Run: headless pygame with SDL's dummy video driver; simulated clock (each Clock.tick advances the game by its frame time, no real sleeping); random seed 0; keys injected as events and as key.get_pressed() state; no mouse input.
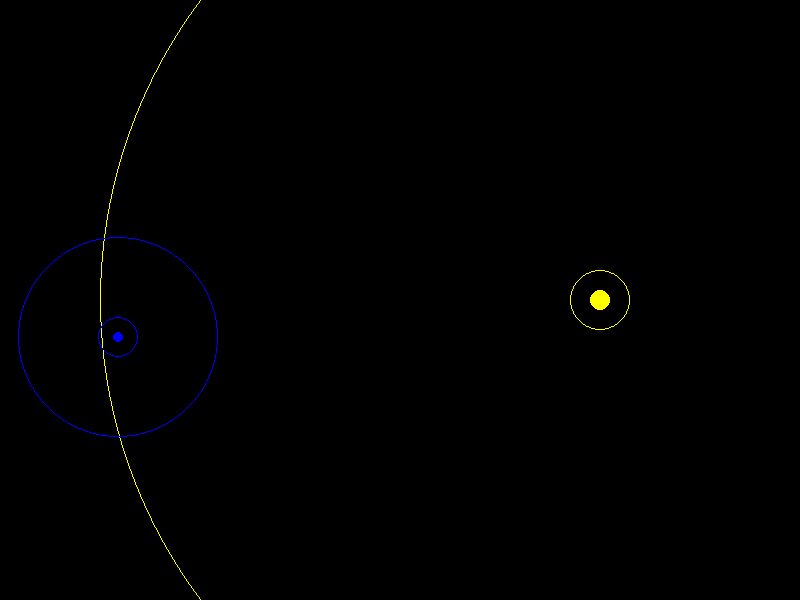
Frame 1 of 4 · flips 1–60 · no input
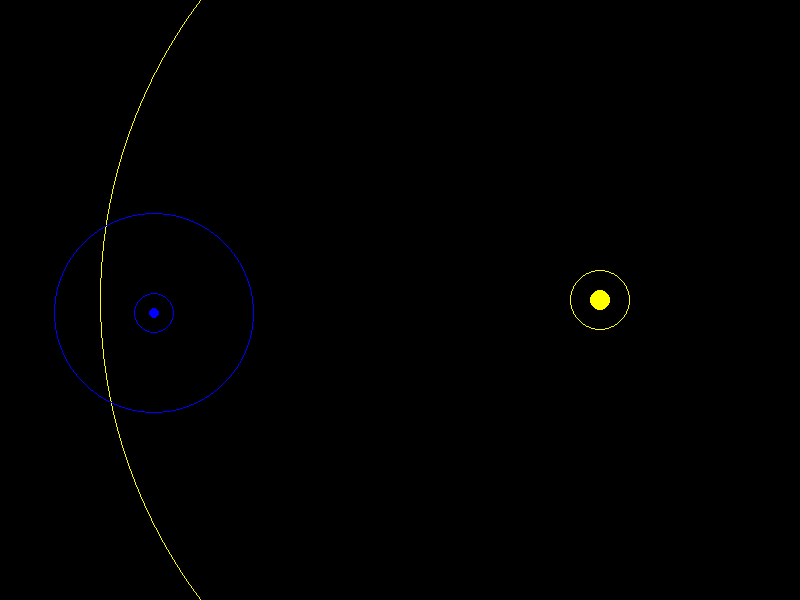
Frame 2 of 4 · flips 61–180 · tapped SPACE, RETURN · held RIGHT (→), D
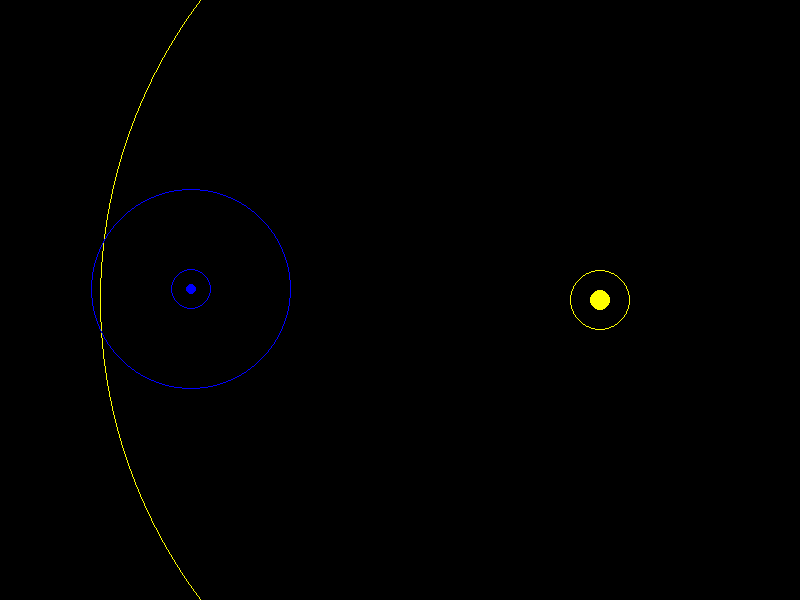
Frame 3 of 4 · flips 181–300 · held DOWN (↓), S
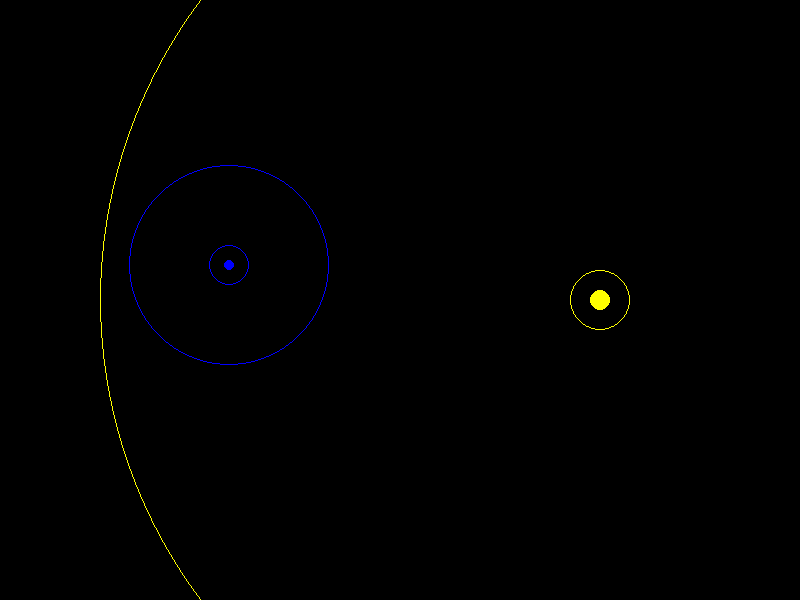
Frame 4 of 4 · flips 301–420 · held LEFT (←), A, UP (↑), W

The pygame program that drew these frames:

import pygame
import math

pygame.init()
largura, altura = 800, 600
tela = pygame.display.set_mode((largura, altura))
pygame.display.set_caption("Simulação IFIS: Captura Orbital - Terra Parte da Esquerda")
clock = pygame.time.Clock()

# Classe que representa um corpo celeste
class CorpoCeleste:
    def __init__(self, pos, vel, massa, cor, raio_desenho, raio_influencia, raio_poco):
        self.pos = pygame.Vector2(pos)          # Posição do corpo
        self.vel = pygame.Vector2(vel)          # Velocidade do corpo
        self.massa = massa                      # Massa usada para calcular a gravidade
        self.cor = cor                          # Cor para o desenho
        self.raio_desenho = raio_desenho        # Tamanho visual do corpo
        self.raio_influencia = raio_influencia  # Zona de influência visual (para escalonar a atração)
        self.raio_poco = raio_poco              # Poço gravitacional visual (para detecção de colisão)

    def update(self, forca, dt):
        # Atualiza velocidade e posição com o método de Euler
        acel = forca / self.massa
        self.vel += acel * dt
        self.pos += self.vel * dt

    def draw(self, surface):
        # Desenha o corpo e as zonas de influência (apenas para visualização)
        pygame.draw.circle(surface, self.cor, (int(self.pos.x), int(self.pos.y)), self.raio_desenho)
        pygame.draw.circle(surface, self.cor, (int(self.pos.x), int(self.pos.y)), self.raio_influencia, 1)
        pygame.draw.circle(surface, self.cor, (int(self.pos.x), int(self.pos.y)), self.raio_poco, 1)

def calcular_forca(sun, planet):
    G = 1  # Constante gravitacional para a simulação
    d_vec = sun.pos - planet.pos          # Vetor que aponta do planeta para o Sol
    distance = d_vec.length()
    if distance == 0:
        return pygame.Vector2(0, 0)
    # Força gravitacional pura
    force_magnitude = G * sun.massa * planet.massa / (distance ** 2)
    force = d_vec.normalize() * force_magnitude

    # Escalonamento da força de forma gradual:
    # Se o planeta estiver fora do "raio_influencia", a força é zero.
    # Dentro desse raio, a força é aplicada de forma linear (de 0 a 1)
    threshold = sun.raio_influencia
    if distance > threshold:
        factor = 0
    else:
        factor = 1 - (distance / threshold)
    return force * factor

# Configuração do Sol (posicionado à direita, mas não na borda)
sun = CorpoCeleste(
    pos=(600, 300),
    vel=(0, 0),
    massa=10000,
    cor=(255, 255, 0),
    raio_desenho=10,
    raio_influencia=500,  # Aumentado para que a atração comece a agir gradualmente
    raio_poco=30
)

# Configuração da Terra (parte da esquerda da tela)
# A Terra inicia em (100, 350) para que a linha que une os corpos não seja perfeitamente horizontal,
# permitindo que haja um componente tangencial na força quando ela entrar na zona de influência.
terra = CorpoCeleste(
    pos=(100, 350),
    vel=(3, -2),  # Velocidade inicial com componente horizontal e vertical
    massa=10,
    cor=(0, 0, 255),
    raio_desenho=5,
    raio_influencia=100,
    raio_poco=20
)

dt = 0.1  # Intervalo de tempo para as atualizações
rodando = True
while rodando:
    for evento in pygame.event.get():
        if evento.type == pygame.QUIT:
            rodando = False

    # Calcula a força gravitacional do Sol sobre a Terra (aplicada gradualmente)
    forca = calcular_forca(sun, terra)
    terra.update(forca, dt)

    # Se a Terra atingir o poço gravitacional do Sol, consideramos uma captura ou colisão
    if (terra.pos - sun.pos).length() < sun.raio_poco:
        print("Colisão ou captura!")
        rodando = False

    tela.fill((0, 0, 0))
    sun.draw(tela)
    terra.draw(tela)
    pygame.display.flip()
    clock.tick(60)

pygame.quit()
